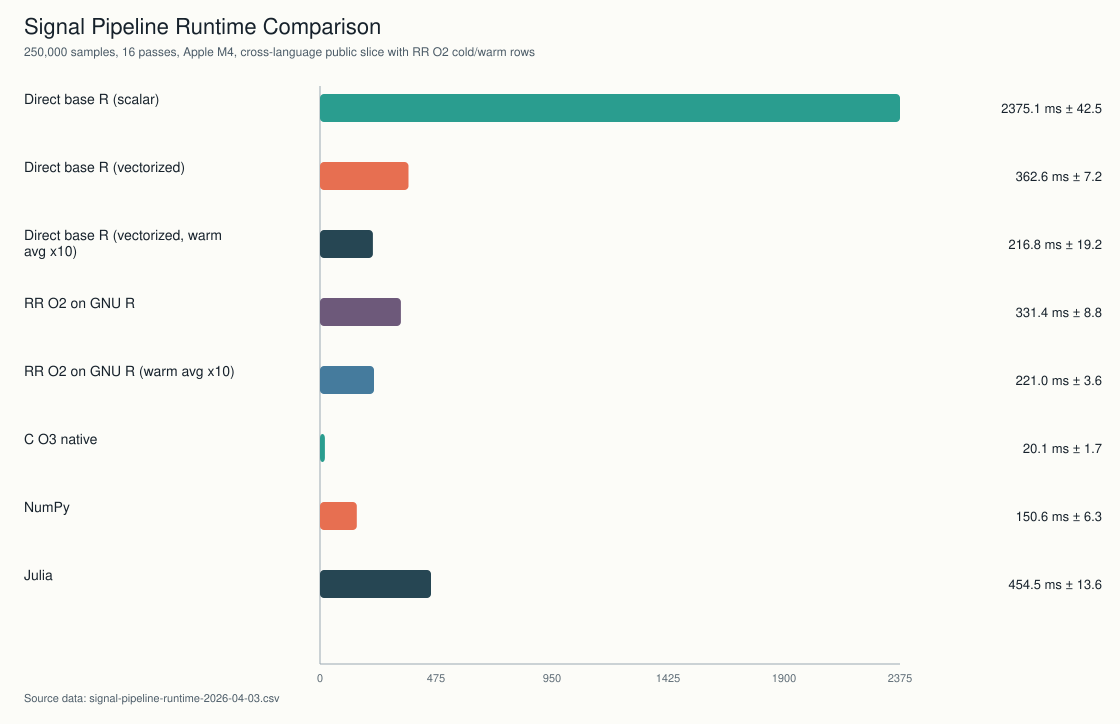

Data behind this chart, as committed beside it:
id, label, engine, artifact, runs_ms, mean_ms, median_ms, stdev_ms, min_ms, max_ms, notes, emit_lines, emit_bytes, emit_for_loops, emit_repeat_loops, emit_rr_index_reads, emit_rr_index_writes, emit_rr_call_map_helpers, emit_assign_slice_helpers, emit_sym_helpers, pulse_vectorized, pulse_reduced, pulse_vector_loops_seen, pulse_vector_skipped
direct_r_scalar, Direct base R (scalar), Rscript, /Users/feral/Desktop/Programming/RR/targ…, 2391.2;2407.2;2326.9, 2375, 2391, 42.5, 2327, 2407, loop-based scalar base-R baseline, , , , , , , , , , , , , 
direct_r_vector, Direct base R (vectorized), Rscript, /Users/feral/Desktop/Programming/RR/targ…, 370.8;359.3;357.6, 362.6, 359.3, 7.2, 357.6, 370.8, idiomatic base-R vector baseline, , , , , , , , , , , , , 
direct_r_vector_warm, Direct base R (vectorized, warm avg x10), Rscript, /Users/feral/Desktop/Programming/RR/targ…, 203.3;208.3;238.8, 216.8, 208.3, 19.2, 203.3, 238.8, same vector kernel averaged across repea…, , , , , , , , , , , , , 
rr_o2_gnur, RR O2 on GNU R, Rscript, /Users/feral/Desktop/Programming/RR/targ…, 338.5;334.0;321.6, 331.4, 334.0, 8.8, 321.6, 338.5, RR-emitted R from example/benchmarks/sig…, 74, 2768, 0, 1, 0, 0, 0, 0, 2, 4, 0, 17, 13
rr_o2_gnur_warm, RR O2 on GNU R (warm avg x10), Rscript, /Users/feral/Desktop/Programming/RR/targ…, 219.3;218.6;225.1, 221.0, 219.3, 3.6, 218.6, 225.1, RR-emitted O2 kernel averaged across rep…, 74, 2768, 0, 1, 0, 0, 0, 0, 2, 4, 0, 17, 13
c_o3, C O3 native, clang 17, /Users/feral/Desktop/Programming/RR/targ…, 20.9;21.2;18.2, 20.1, 20.9, 1.7, 18.2, 21.2, single-threaded clang -O3 build, , , , , , , , , , , , , 
numpy, NumPy, python3, /Users/feral/Desktop/Programming/RR/targ…, 156.0;152.1;143.7, 150.6, 152.1, 6.3, 143.7, 156.0, vectorized array math on CPython, , , , , , , , , , , , , 
julia, Julia, julia, /Users/feral/Desktop/Programming/RR/targ…, 469.6;450.7;443.3, 454.5, 450.7, 13.6, 443.3, 469.6, Base Julia loops with @inbounds, , , , , , , , , , , , , 
